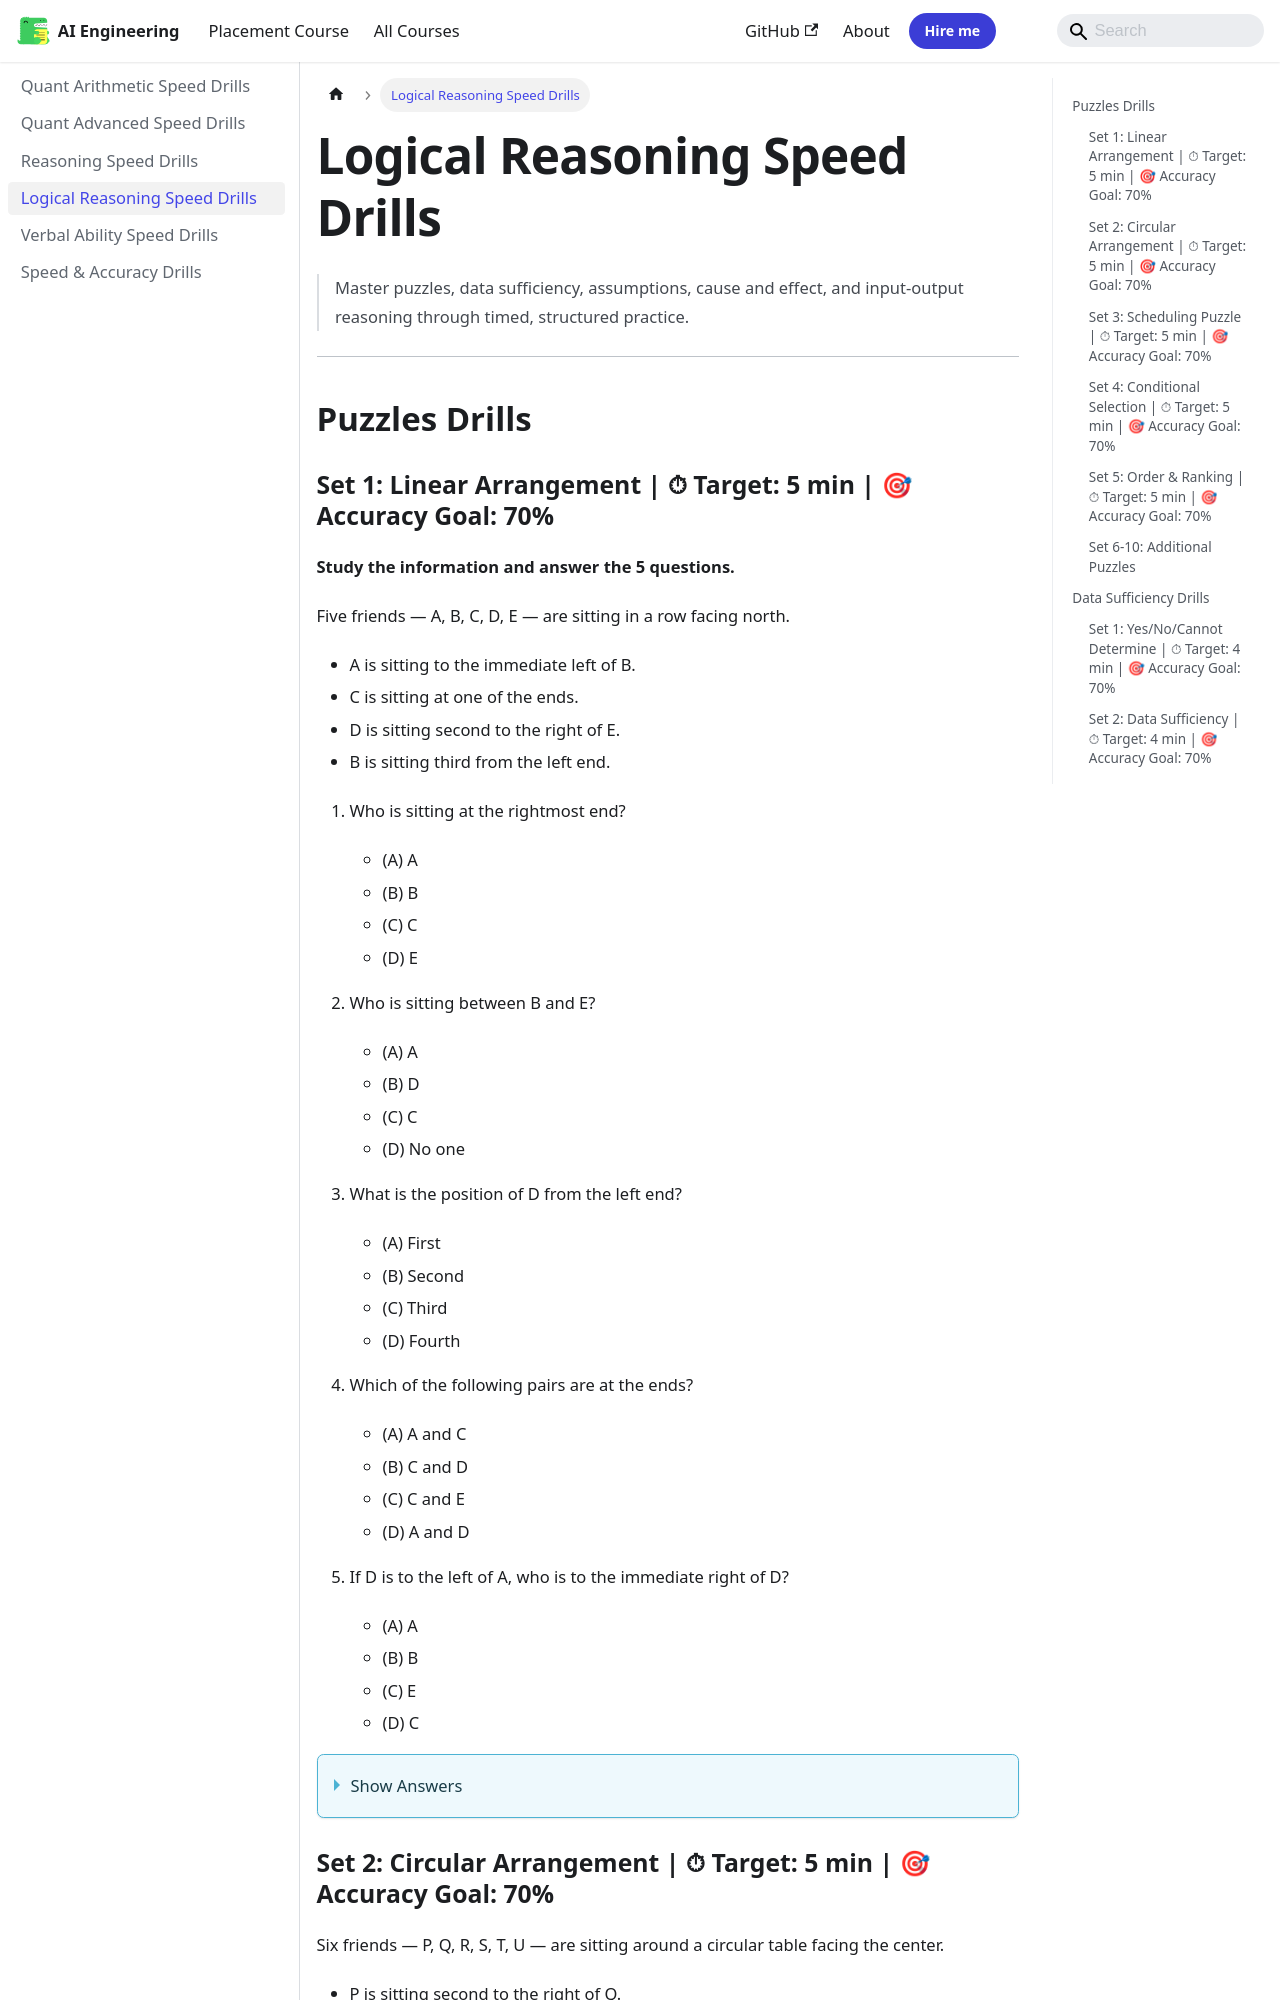

repository: Raushan666java/ai-engineering-journey · page: speed-drills/04-logical-reasoning-drills/index.html · generator: mkdocs

---
description: "Let's solve: B is third from left. A is immediate left of B. So A is second from left. Positions: 1:_, 2:A, 3:B, 4:_, 5:_. D is second to the right of E"
---

# Logical Reasoning Speed Drills

> Master puzzles, data sufficiency, assumptions, cause and effect, and input-output reasoning through timed, structured practice.

```mermaid
xychart-beta
    title "Logical Reasoning Accuracy Progression"
    x-axis ["Set 1-2", "Set 3-4", "Set 5-6", "Set 7-8", "Set 9-10"]
    line [40, 52, 62, 72, 80]
    line [50, 60, 68, 76, 82]
    line [55, 64, 72, 78, 84]
    line [58, 66, 74, 80, 86]
    line [35, 48, 58, 68, 76]
```

---
## Puzzles Drills
